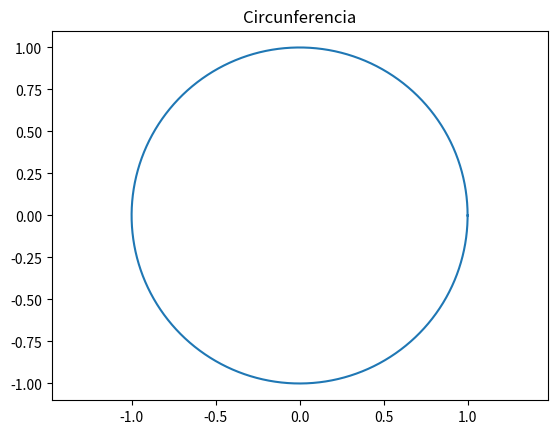
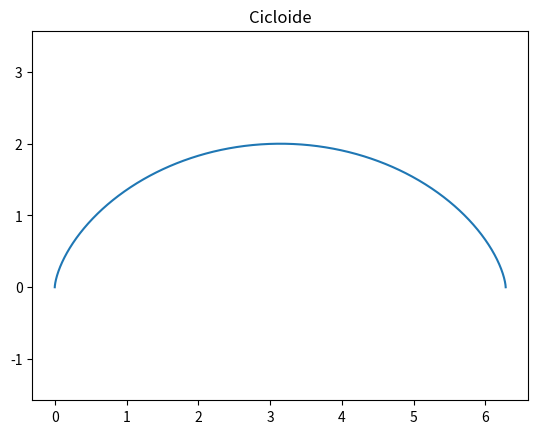
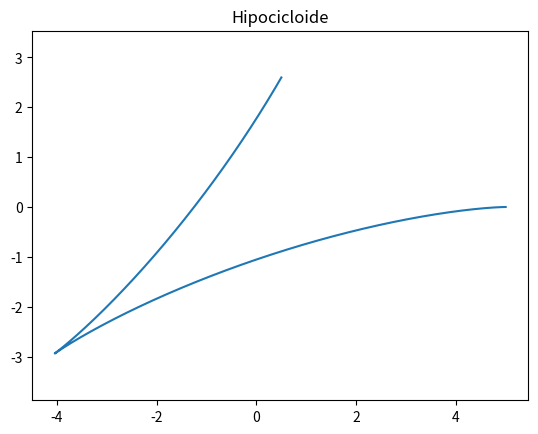
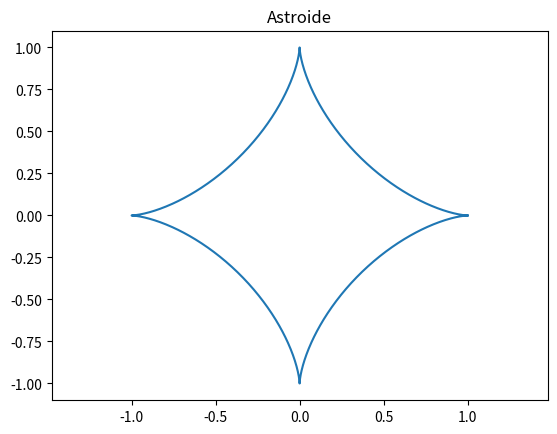
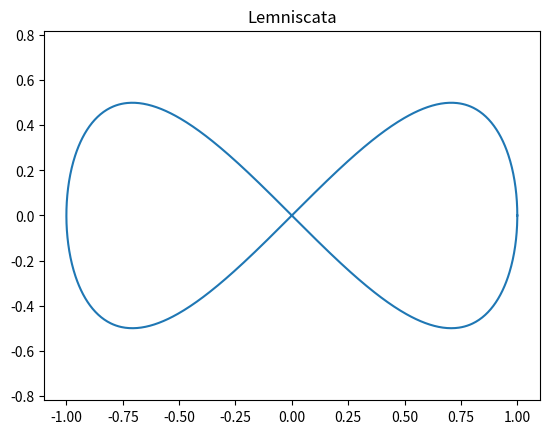
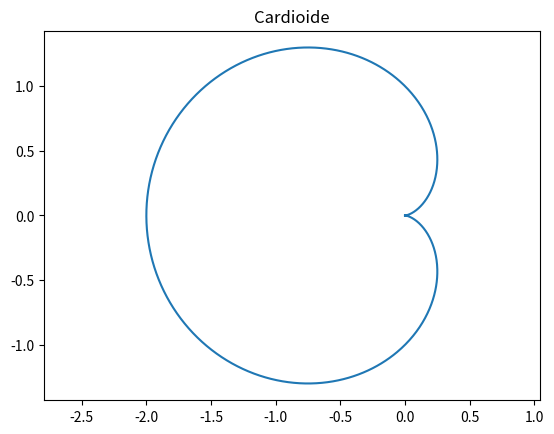

Recreate these plots in Python, in order.
import numpy as np
import matplotlib.pyplot as plt

# Circunferencia
# x = r * cos(t)
# y = r * sin(t)
r = 1
t = np.linspace(0, 2 * np.pi, 1000)
x_circ = r * np.cos(t)
y_circ = r * np.sin(t)

plt.figure()
plt.plot(x_circ, y_circ)
plt.title('Circunferencia')
plt.axis('equal')
plt.show()

# Cicloide
# x = r * (t - sin(t))
# y = r * (1 - cos(t))
r = 1
x_cic = r * (t - np.sin(t))
y_cic = r * (1 - np.cos(t))

plt.figure()
plt.plot(x_cic, y_cic)
plt.title('Cicloide')
plt.axis('equal')
plt.show()

# Hipocicloide
# x = (R - r) * cos(t) + r * cos((R - r) / r * t)
# y = (R - r) * sin(t) - r * sin((R - r) / r * t)
R = 5
r = 3
x_hipo = (R - r) * np.cos(t) + r * np.cos((R - r) / r * t)
y_hipo = (R - r) * np.sin(t) - r * np.sin((R - r) / r * t)

plt.figure()
plt.plot(x_hipo, y_hipo)
plt.title('Hipocicloide')
plt.axis('equal')
plt.show()

# Astroide
# x = a * cos^3(t)
# y = a * sin^3(t)
a = 1
x_ast = a * np.cos(t)**3
y_ast = a * np.sin(t)**3

plt.figure()
plt.plot(x_ast, y_ast)
plt.title('Astroide')
plt.axis('equal')
plt.show()

# Lemniscata (símbolo de infinito)
# x = a * cos(t)
# y = a * sin(t) * cos(t)
a = 1
x_lem = a * np.cos(t)
y_lem = a * np.sin(t) * np.cos(t)

plt.figure()
plt.plot(x_lem, y_lem)
plt.title('Lemniscata')
plt.axis('equal')
plt.show()

# Cardioide
# x = a * (1 - cos(t)) * cos(t)
# y = a * (1 - cos(t)) * sin(t)
a = 1
x_car = a * (1 - np.cos(t)) * np.cos(t)
y_car = a * (1 - np.cos(t)) * np.sin(t)

plt.figure()
plt.plot(x_car, y_car)
plt.title('Cardioide')
plt.axis('equal')
plt.show()